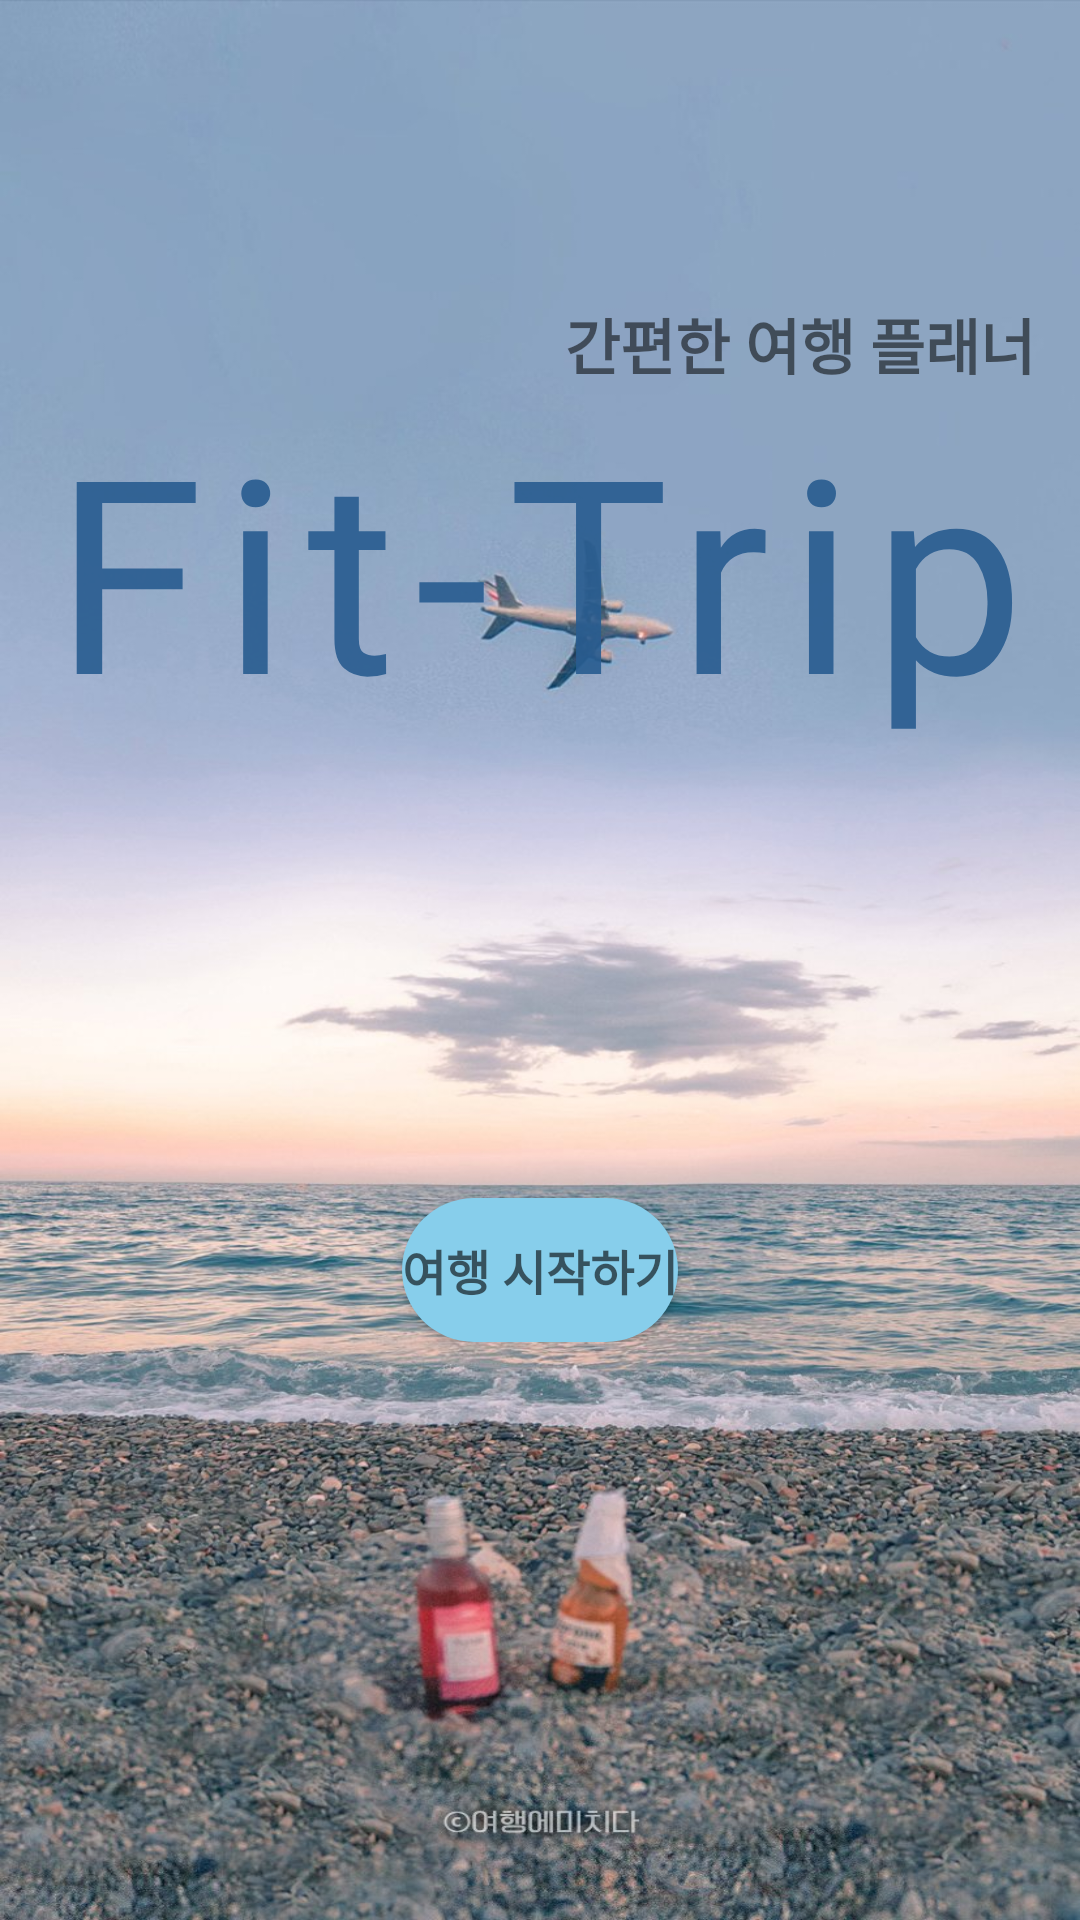

The Android layout XML behind this screen, and the referenced resources:
<!-- AndroidManifest.xml: application theme Theme.FitTripClient -->
<!-- res/layout/fragment_main.xml -->
<?xml version="1.0" encoding="utf-8"?>
<LinearLayout xmlns:android="http://schemas.android.com/apk/res/android"
    xmlns:app="http://schemas.android.com/apk/res-auto"
    xmlns:tools="http://schemas.android.com/tools"
    android:layout_width="match_parent"
    android:layout_height="match_parent"
    android:layout_gravity="center"
    android:orientation="vertical"
    tools:context=".MainFragment">

    <FrameLayout
        android:id="@+id/fragment_container"
        android:layout_width="wrap_content"
        android:layout_height="wrap_content"
        tools:ignore="MissingConstraints">

        <ImageView
            android:layout_width="match_parent"
            android:layout_height="match_parent"
            android:scaleType="fitXY"
            android:src="@drawable/main_back_ground"/>


        <LinearLayout
            android:id="@+id/layout"
            android:layout_width="match_parent"
            android:layout_height="wrap_content"
            android:orientation="vertical">

            <LinearLayout
                android:layout_width="wrap_content"
                android:layout_height="wrap_content"
                android:layout_gravity="center"
                android:layout_marginTop="100dp"
                android:orientation="vertical">
                <TextView
                    android:id="@+id/inputTextView"
                    android:layout_width="match_parent"
                    android:layout_height="wrap_content"
                    android:textAlignment="textEnd"
                    android:text="간편한 여행 플래너"
                    android:textSize="20dp"
                    android:textStyle="bold"
                    tools:layout_editor_absoluteX="100dp">
                </TextView>
                <TextView
                    android:id="@+id/title"
                    android:layout_width="wrap_content"
                    android:layout_height="wrap_content"
                    android:layout_gravity="center_horizontal"
                    android:fontFamily="@font/lobster"
                    android:text="Fit-Trip"
                    android:letterSpacing="0.07"
                    android:textColor="#E8295D90"
                    android:textSize="90dp"/>
            </LinearLayout>

            <Button
                android:id="@+id/btn_start_schedule"
                android:layout_width="wrap_content"
                android:layout_height="wrap_content"
                android:layout_gravity="center"
                android:background="@drawable/input_title"
                android:gravity="center"
                android:layout_marginTop="150dp"
                android:hint="여행 시작하기"
                android:textStyle="bold"
                android:inputType="text"
                android:textSize="16dp"
                android:textColor="@color/black"
                app:layout_constraintBottom_toBottomOf="parent" />

            <RelativeLayout
                android:id="@+id/form_schedule_name"
                android:layout_width="wrap_content"
                android:layout_height="wrap_content"
                android:layout_marginTop="150dp"
                android:layout_gravity="center"
                android:background="@drawable/rounded_corners"
                android:paddingRight="10dp"
                android:paddingLeft="10dp"
                android:visibility="gone"
                >
                <EditText
                    android:id="@+id/edit_schedule_name"
                    android:layout_width="wrap_content"
                    android:layout_height="60dp"
                    android:background="@color/white"
                    android:hint="여행 제목을 입력해주세요"
                    android:textStyle="bold"
                    android:inputType="text"
                    android:textSize="16dp"
                    android:layout_marginRight="20dp"
                    android:layout_marginLeft="20dp"
                    android:padding="16dp"
                    android:textColor="@color/black"
                    />
                <ImageView
                    android:id="@+id/btn_create_schedule"
                    android:layout_toRightOf="@+id/edit_schedule_name"
                    android:layout_width="30dp"
                    android:layout_height="60dp"
                    android:src="@drawable/btn_submit"/>
            </RelativeLayout>



        </LinearLayout>

    </FrameLayout>


</LinearLayout>
<!-- resources referenced by this layout -->
<resources>
  <color name="black">#FF000000</color>
  <color name="white">#FFFFFFFF</color>
  <!-- drawable btn_submit: png bitmap (drawable-v24, 24044 bytes) -->
  <!-- drawable input_title (drawable) -->
  <?xml version="1.0" encoding="utf-8"?>
  <shape xmlns:android="http://schemas.android.com/apk/res/android"
      android:padding="10dp"
      android:shape="rectangle">
      <solid android:color="@color/skyBlue" />
  
  
      <corners
          android:bottomLeftRadius="200dp"
          android:bottomRightRadius="200dp"
          android:topLeftRadius="200dp"
          android:topRightRadius="200dp" />
  
  </shape>
  <!-- drawable main_back_ground: jpg bitmap (drawable, 216134 bytes) -->
  <style name="Theme.FitTripClient" parent="Theme.MaterialComponents.DayNight.NoActionBar">
          
          <item name="colorPrimary">@color/skyBlue</item>
          <item name="colorPrimaryVariant">@color/purple_700</item>
          <item name="colorOnPrimary">@color/white</item>
          
          <item name="colorSecondary">@color/teal_200</item>
          <item name="colorSecondaryVariant">@color/teal_700</item>
          <item name="colorOnSecondary">@color/black</item>
          
          <item name="android:statusBarColor" tools:targetApi="l">@color/skyBlueDark</item>
          
      </style>
  <color name="skyBlue">#87ceeb</color>
  <color name="purple_700">#FF3700B3</color>
  <color name="teal_200">#FF03DAC5</color>
  <color name="teal_700">#FF018786</color>
  <color name="skyBlueDark">#1f8fbc</color>
</resources>
